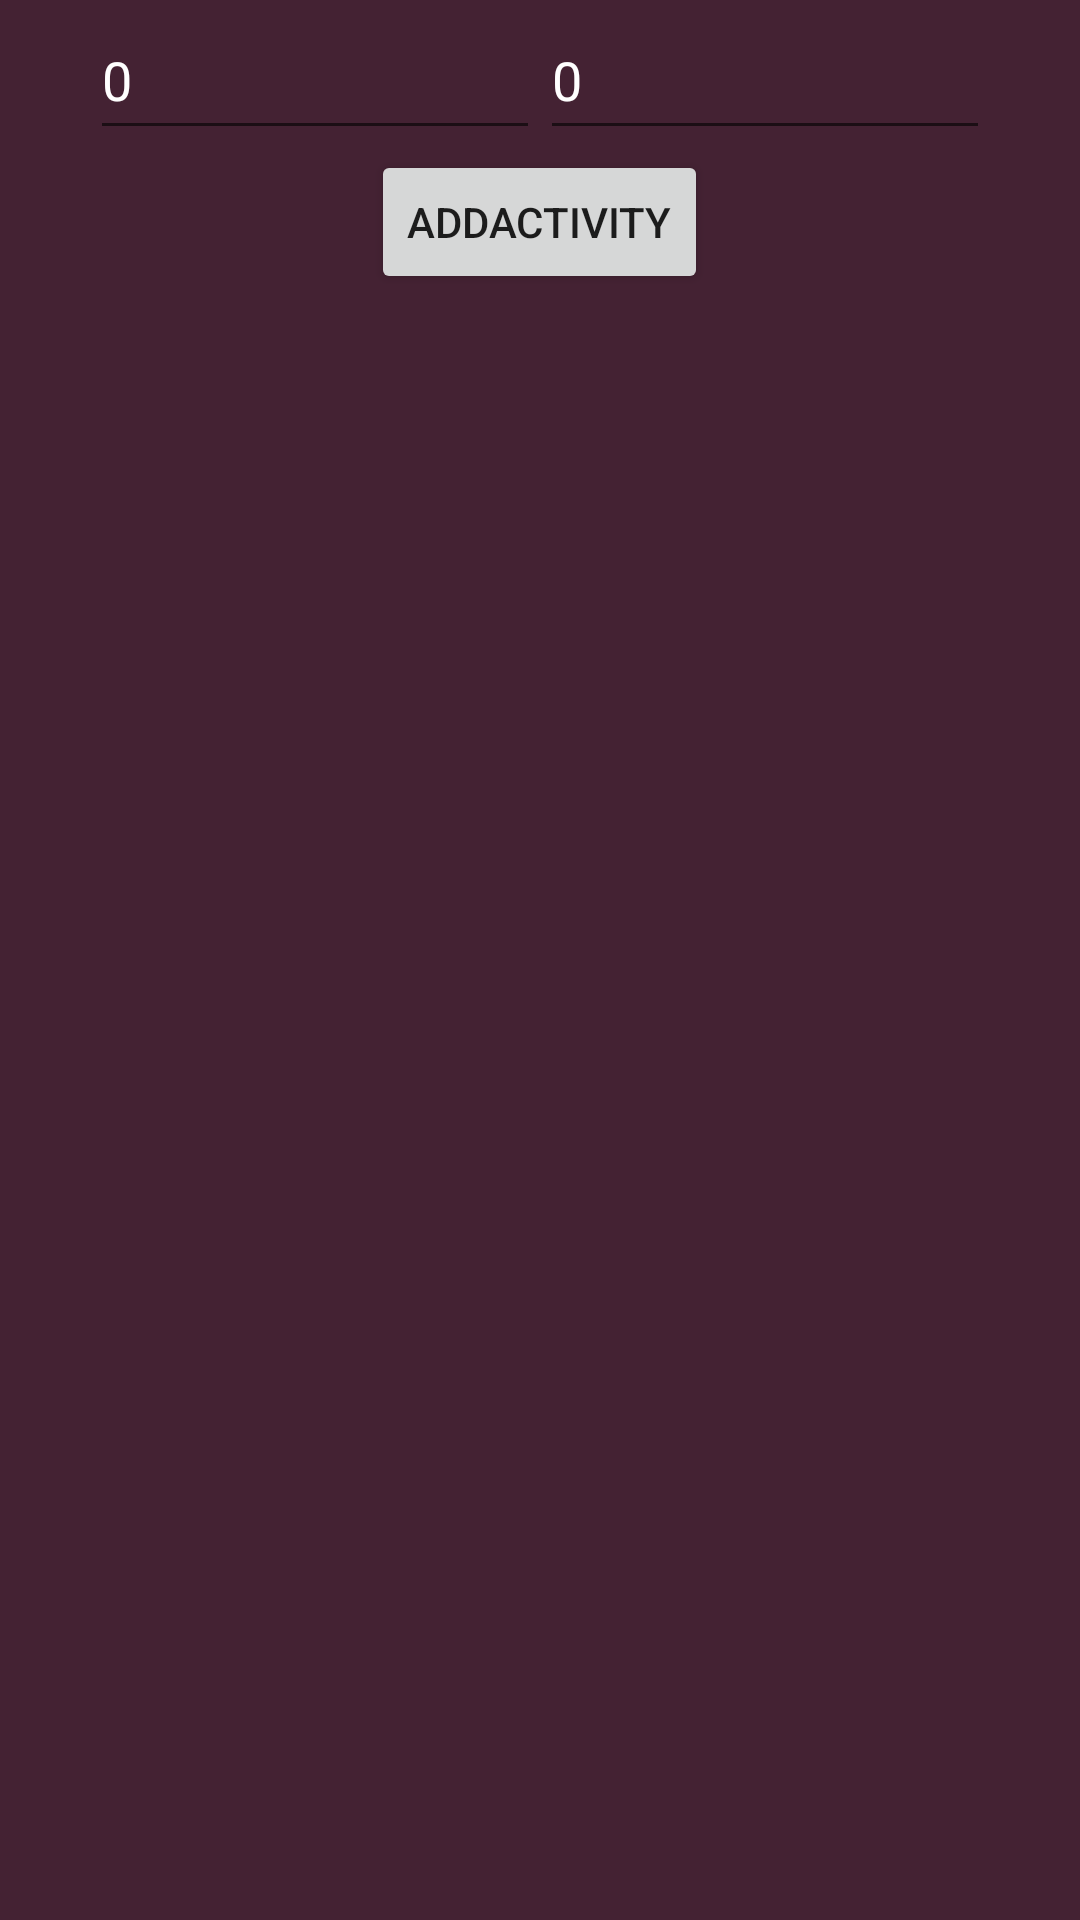

Here is an Android app screen rendered from its layout file. Give the layout XML and the strings, colors and styles it references.
<!-- AndroidManifest.xml: application theme Theme.SendDataAnActivityFromFragment -->
<!-- res/layout/fragment_b.xml -->
<?xml version="1.0" encoding="utf-8"?>
<LinearLayout
    xmlns:android="http://schemas.android.com/apk/res/android"
    xmlns:app="http://schemas.android.com/apk/res-auto"
    xmlns:tools="http://schemas.android.com/tools"
    android:layout_width="match_parent"
    android:layout_height="match_parent"
    android:orientation="vertical"
    android:background="#423">

    <LinearLayout
        android:layout_width="match_parent"
        android:layout_height="wrap_content"
        android:gravity="center"
        android:orientation="horizontal">

        <EditText
            android:id="@+id/number1"
            android:layout_width="150dp"
            android:layout_height="50dp"
            android:text="0"
            android:textColor="@color/white"
           />

        <EditText
            android:id="@+id/number2"
            android:layout_width="150dp"
            android:layout_height="50dp"
            android:text="0"
            android:textColor="@color/white"
             />


    </LinearLayout>

    <Button
        android:layout_gravity="center"
        android:id="@+id/addActivityBtn"
        android:layout_width="wrap_content"
        android:layout_height="wrap_content"

        android:text="AddActivity"
          />
</LinearLayout>
<!-- resources referenced by this layout -->
<resources>
  <style name="Theme.SendDataAnActivityFromFragment" parent="Theme.MaterialComponents.DayNight.DarkActionBar">
          
          <item name="colorPrimary">@color/purple_500</item>
          <item name="colorPrimaryVariant">@color/purple_700</item>
          <item name="colorOnPrimary">@color/white</item>
          
          <item name="colorSecondary">@color/teal_200</item>
          <item name="colorSecondaryVariant">@color/teal_700</item>
          <item name="colorOnSecondary">@color/black</item>
          
          <item name="android:statusBarColor" tools:targetApi="l">?attr/colorPrimaryVariant</item>
          
      </style>
  <!-- not gathered from this repository: default colours our renderer supplied (Android Studio template values) -->
  <color name="purple_500">#FF6200EE</color>
  <color name="purple_700">#FF3700B3</color>
  <color name="teal_200">#FF03DAC5</color>
  <color name="teal_700">#FF018786</color>
  <color name="black">#FF000000</color>
  <color name="white">#FFFFFFFF</color>
</resources>
